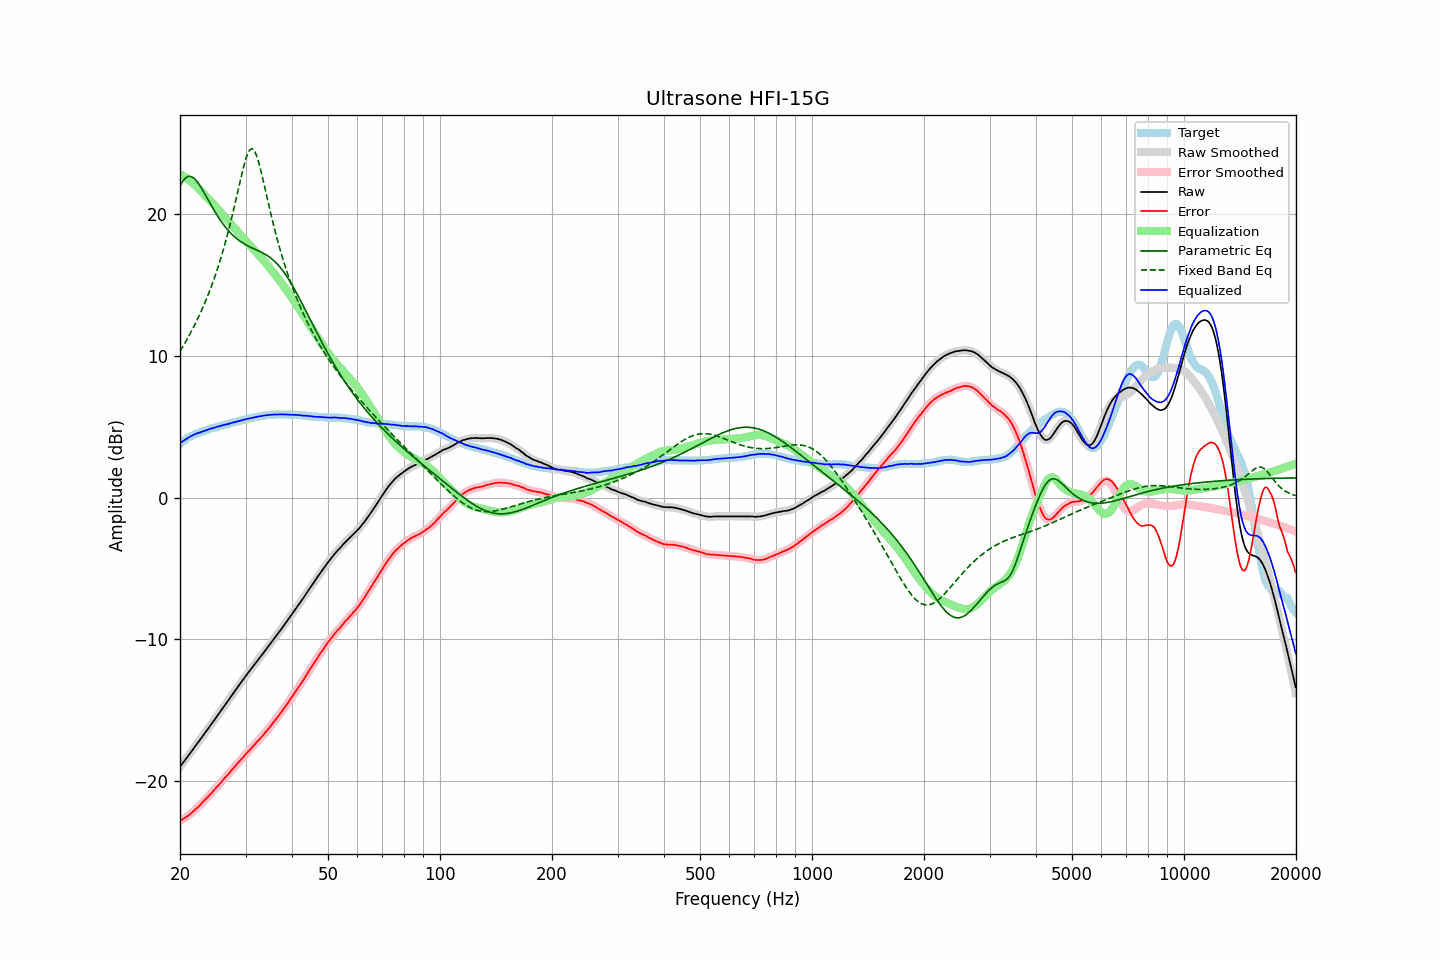

The file beside this chart, header and first rows:
frequency, raw, error, smoothed, error_smoothed, equalization, parametric_eq, fixed_band_eq, equalized_raw, equalized_smoothed, target
20.00, -19.00, -22.81, -19.00, -22.81, 22.82, 21.98, 10.32, 3.81, 3.82, 3.81
20.20, -18.85, -22.75, -18.85, -22.75, 22.75, 22.19, 10.51, 3.90, 3.90, 3.90
20.40, -18.70, -22.68, -18.70, -22.68, 22.69, 22.36, 10.69, 3.99, 3.98, 3.98
20.61, -18.56, -22.61, -18.55, -22.61, 22.61, 22.50, 10.89, 4.06, 4.06, 4.05
20.81, -18.40, -22.54, -18.40, -22.54, 22.54, 22.59, 11.08, 4.14, 4.13, 4.14
21.02, -18.25, -22.47, -18.25, -22.46, 22.46, 22.65, 11.28, 4.20, 4.21, 4.22
21.23, -18.09, -22.37, -18.09, -22.38, 22.37, 22.67, 11.49, 4.28, 4.27, 4.28
21.44, -17.94, -22.28, -17.94, -22.28, 22.28, 22.64, 11.70, 4.34, 4.34, 4.34
21.66, -17.78, -22.18, -17.78, -22.18, 22.18, 22.59, 11.92, 4.40, 4.40, 4.39
21.87, -17.63, -22.07, -17.63, -22.07, 22.08, 22.50, 12.14, 4.45, 4.45, 4.44
22.09, -17.47, -21.96, -17.47, -21.97, 21.97, 22.38, 12.37, 4.50, 4.50, 4.49
22.31, -17.32, -21.86, -17.32, -21.86, 21.86, 22.24, 12.60, 4.54, 4.54, 4.54
22.54, -17.17, -21.76, -17.17, -21.75, 21.75, 22.07, 12.85, 4.57, 4.58, 4.58
22.76, -17.01, -21.63, -17.02, -21.64, 21.63, 21.90, 13.09, 4.62, 4.61, 4.62
22.99, -16.86, -21.51, -16.86, -21.51, 21.52, 21.71, 13.35, 4.65, 4.66, 4.65
23.22, -16.70, -21.39, -16.70, -21.39, 21.40, 21.51, 13.61, 4.70, 4.70, 4.69
23.45, -16.54, -21.27, -16.55, -21.28, 21.28, 21.31, 13.88, 4.74, 4.74, 4.73
23.69, -16.39, -21.17, -16.39, -21.16, 21.16, 21.11, 14.16, 4.77, 4.77, 4.77
23.92, -16.23, -21.04, -16.23, -21.05, 21.04, 20.90, 14.45, 4.81, 4.81, 4.81
24.16, -16.07, -20.93, -16.07, -20.93, 20.92, 20.70, 14.74, 4.85, 4.85, 4.86
24.40, -15.91, -20.80, -15.91, -20.80, 20.80, 20.50, 15.05, 4.89, 4.88, 4.89
24.65, -15.76, -20.67, -15.76, -20.68, 20.67, 20.30, 15.37, 4.91, 4.92, 4.91
24.89, -15.60, -20.54, -15.60, -20.54, 20.55, 20.11, 15.69, 4.95, 4.95, 4.94
25.14, -15.44, -20.42, -15.44, -20.42, 20.42, 19.93, 16.03, 4.98, 4.98, 4.98
25.39, -15.28, -20.29, -15.28, -20.30, 20.29, 19.75, 16.38, 5.01, 5.01, 5.01
25.65, -15.12, -20.17, -15.12, -20.17, 20.17, 19.58, 16.74, 5.04, 5.04, 5.05
25.91, -14.97, -20.04, -14.96, -20.04, 20.04, 19.42, 17.12, 5.07, 5.08, 5.07
26.16, -14.80, -19.90, -14.80, -19.91, 19.91, 19.27, 17.50, 5.11, 5.11, 5.10
26.43, -14.64, -19.79, -14.64, -19.78, 19.78, 19.12, 17.91, 5.14, 5.14, 5.14
26.69, -14.48, -19.65, -14.49, -19.66, 19.65, 18.98, 18.32, 5.17, 5.17, 5.17
26.96, -14.33, -19.53, -14.33, -19.53, 19.52, 18.85, 18.75, 5.19, 5.20, 5.20
27.23, -14.16, -19.40, -14.17, -19.40, 19.39, 18.72, 19.20, 5.23, 5.23, 5.23
27.50, -14.00, -19.26, -14.00, -19.26, 19.26, 18.60, 19.66, 5.26, 5.26, 5.26
27.77, -13.84, -19.12, -13.84, -19.13, 19.13, 18.49, 20.13, 5.29, 5.29, 5.28
28.05, -13.68, -19.00, -13.68, -19.00, 19.00, 18.39, 20.62, 5.32, 5.32, 5.32
28.33, -13.52, -18.86, -13.52, -18.87, 18.87, 18.29, 21.11, 5.35, 5.35, 5.34
28.62, -13.36, -18.74, -13.36, -18.74, 18.74, 18.20, 21.61, 5.37, 5.38, 5.37
28.90, -13.20, -18.61, -13.21, -18.61, 18.61, 18.12, 22.11, 5.41, 5.40, 5.41
29.19, -13.05, -18.48, -13.05, -18.49, 18.48, 18.04, 22.61, 5.43, 5.43, 5.43
29.48, -12.89, -18.37, -12.89, -18.36, 18.36, 17.96, 23.08, 5.47, 5.47, 5.48
29.78, -12.73, -18.22, -12.73, -18.23, 18.23, 17.90, 23.52, 5.50, 5.50, 5.49
30.08, -12.58, -18.10, -12.58, -18.10, 18.11, 17.83, 23.91, 5.53, 5.53, 5.52
30.38, -12.42, -17.98, -12.43, -17.98, 17.98, 17.77, 24.23, 5.56, 5.55, 5.55
30.68, -12.28, -17.86, -12.28, -17.86, 17.86, 17.71, 24.46, 5.57, 5.58, 5.58
30.99, -12.13, -17.74, -12.13, -17.74, 17.73, 17.66, 24.59, 5.60, 5.60, 5.60
31.30, -11.98, -17.61, -11.98, -17.61, 17.61, 17.60, 24.61, 5.62, 5.62, 5.62
31.61, -11.83, -17.48, -11.83, -17.48, 17.48, 17.55, 24.51, 5.65, 5.65, 5.65
31.93, -11.68, -17.36, -11.69, -17.36, 17.36, 17.50, 24.30, 5.68, 5.68, 5.67
32.24, -11.54, -17.23, -11.54, -17.24, 17.24, 17.45, 24.00, 5.70, 5.70, 5.69
32.57, -11.39, -17.11, -11.40, -17.11, 17.11, 17.39, 23.62, 5.72, 5.72, 5.72
32.89, -11.25, -16.99, -11.25, -16.99, 16.99, 17.34, 23.19, 5.74, 5.74, 5.74
33.22, -11.10, -16.86, -11.10, -16.86, 16.86, 17.28, 22.73, 5.76, 5.76, 5.76
33.55, -10.95, -16.73, -10.95, -16.73, 16.73, 17.22, 22.24, 5.78, 5.78, 5.78
33.89, -10.80, -16.59, -10.80, -16.60, 16.60, 17.16, 21.74, 5.79, 5.80, 5.79
34.23, -10.65, -16.46, -10.65, -16.46, 16.46, 17.09, 21.24, 5.81, 5.81, 5.81
34.57, -10.50, -16.32, -10.50, -16.33, 16.32, 17.02, 20.74, 5.82, 5.82, 5.82
34.92, -10.35, -16.19, -10.35, -16.18, 16.18, 16.93, 20.25, 5.83, 5.83, 5.83
35.27, -10.19, -16.05, -10.20, -16.04, 16.04, 16.85, 19.77, 5.85, 5.84, 5.85
35.62, -10.04, -15.88, -10.04, -15.89, 15.89, 16.75, 19.31, 5.85, 5.85, 5.84
35.97, -9.89, -15.74, -9.89, -15.75, 15.75, 16.65, 18.86, 5.86, 5.86, 5.85
... 635 more rows
